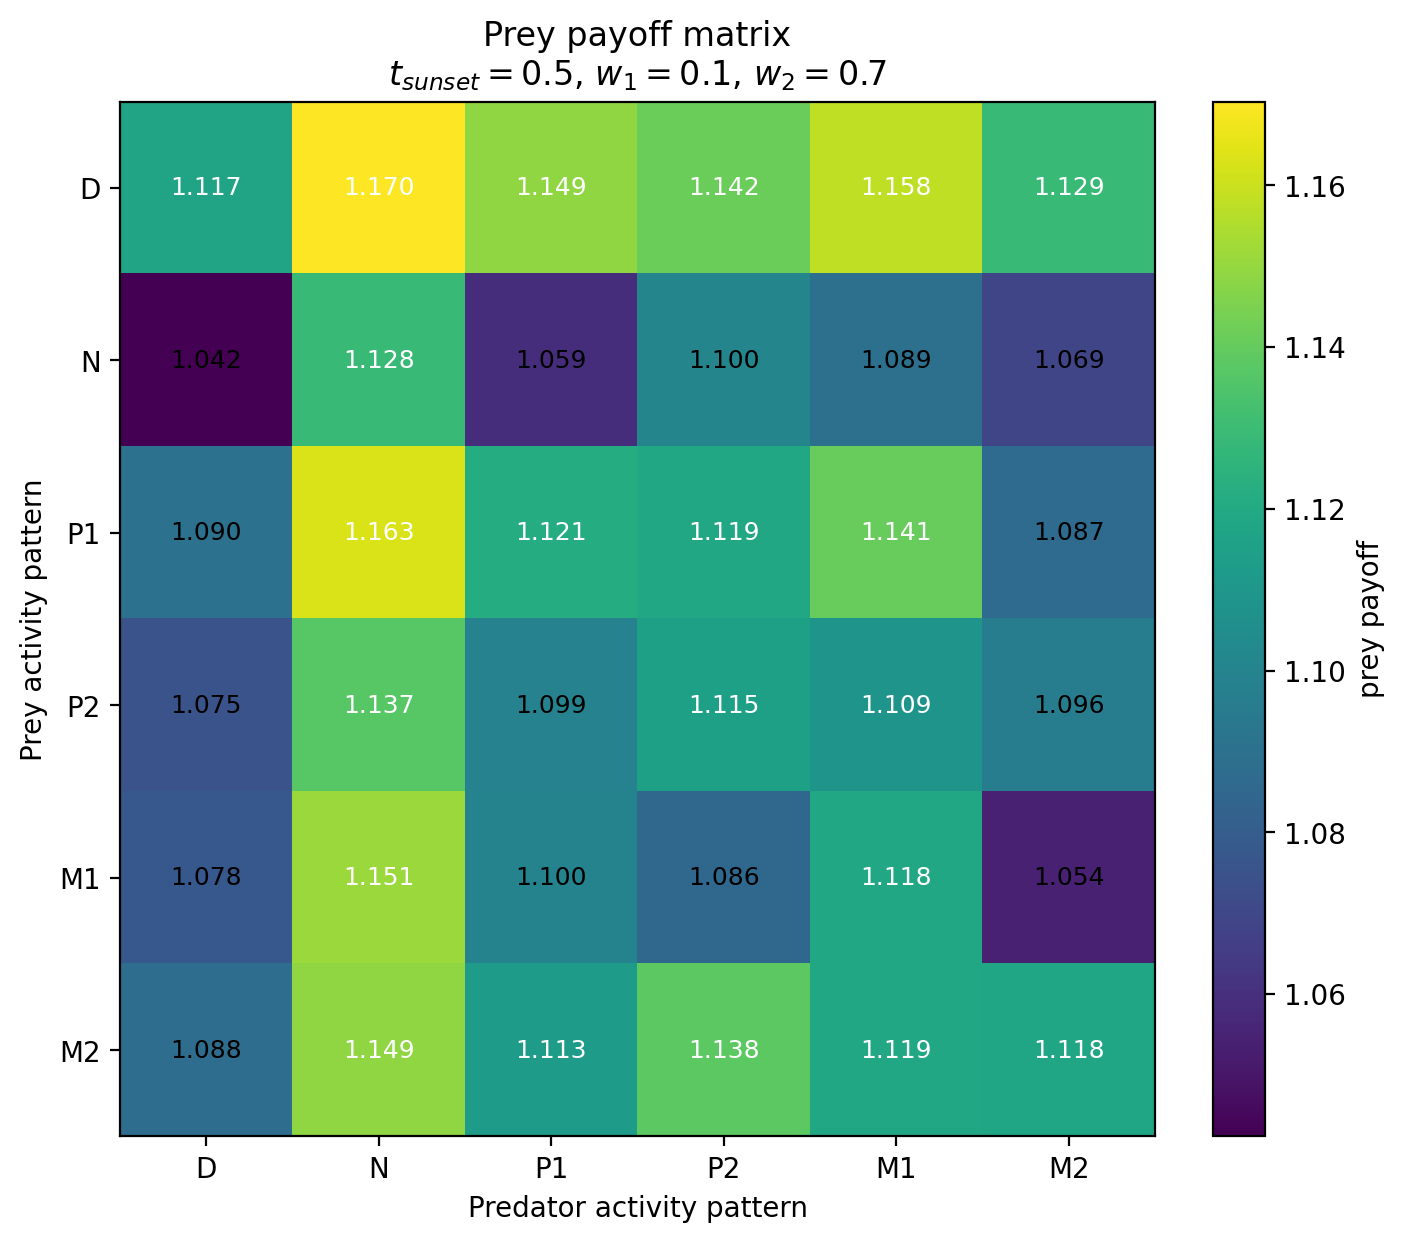

The data file committed next to this chart (first rows):
Prey / Predator, D, N, P1, P2, M1, M2
D, 1.117, 1.17, 1.149, 1.142, 1.158, 1.129
N, 1.042, 1.128, 1.059, 1.1, 1.089, 1.069
P1, 1.09, 1.163, 1.121, 1.119, 1.141, 1.087
P2, 1.075, 1.137, 1.099, 1.115, 1.109, 1.096
M1, 1.078, 1.151, 1.1, 1.086, 1.118, 1.054
M2, 1.088, 1.149, 1.113, 1.138, 1.119, 1.118
